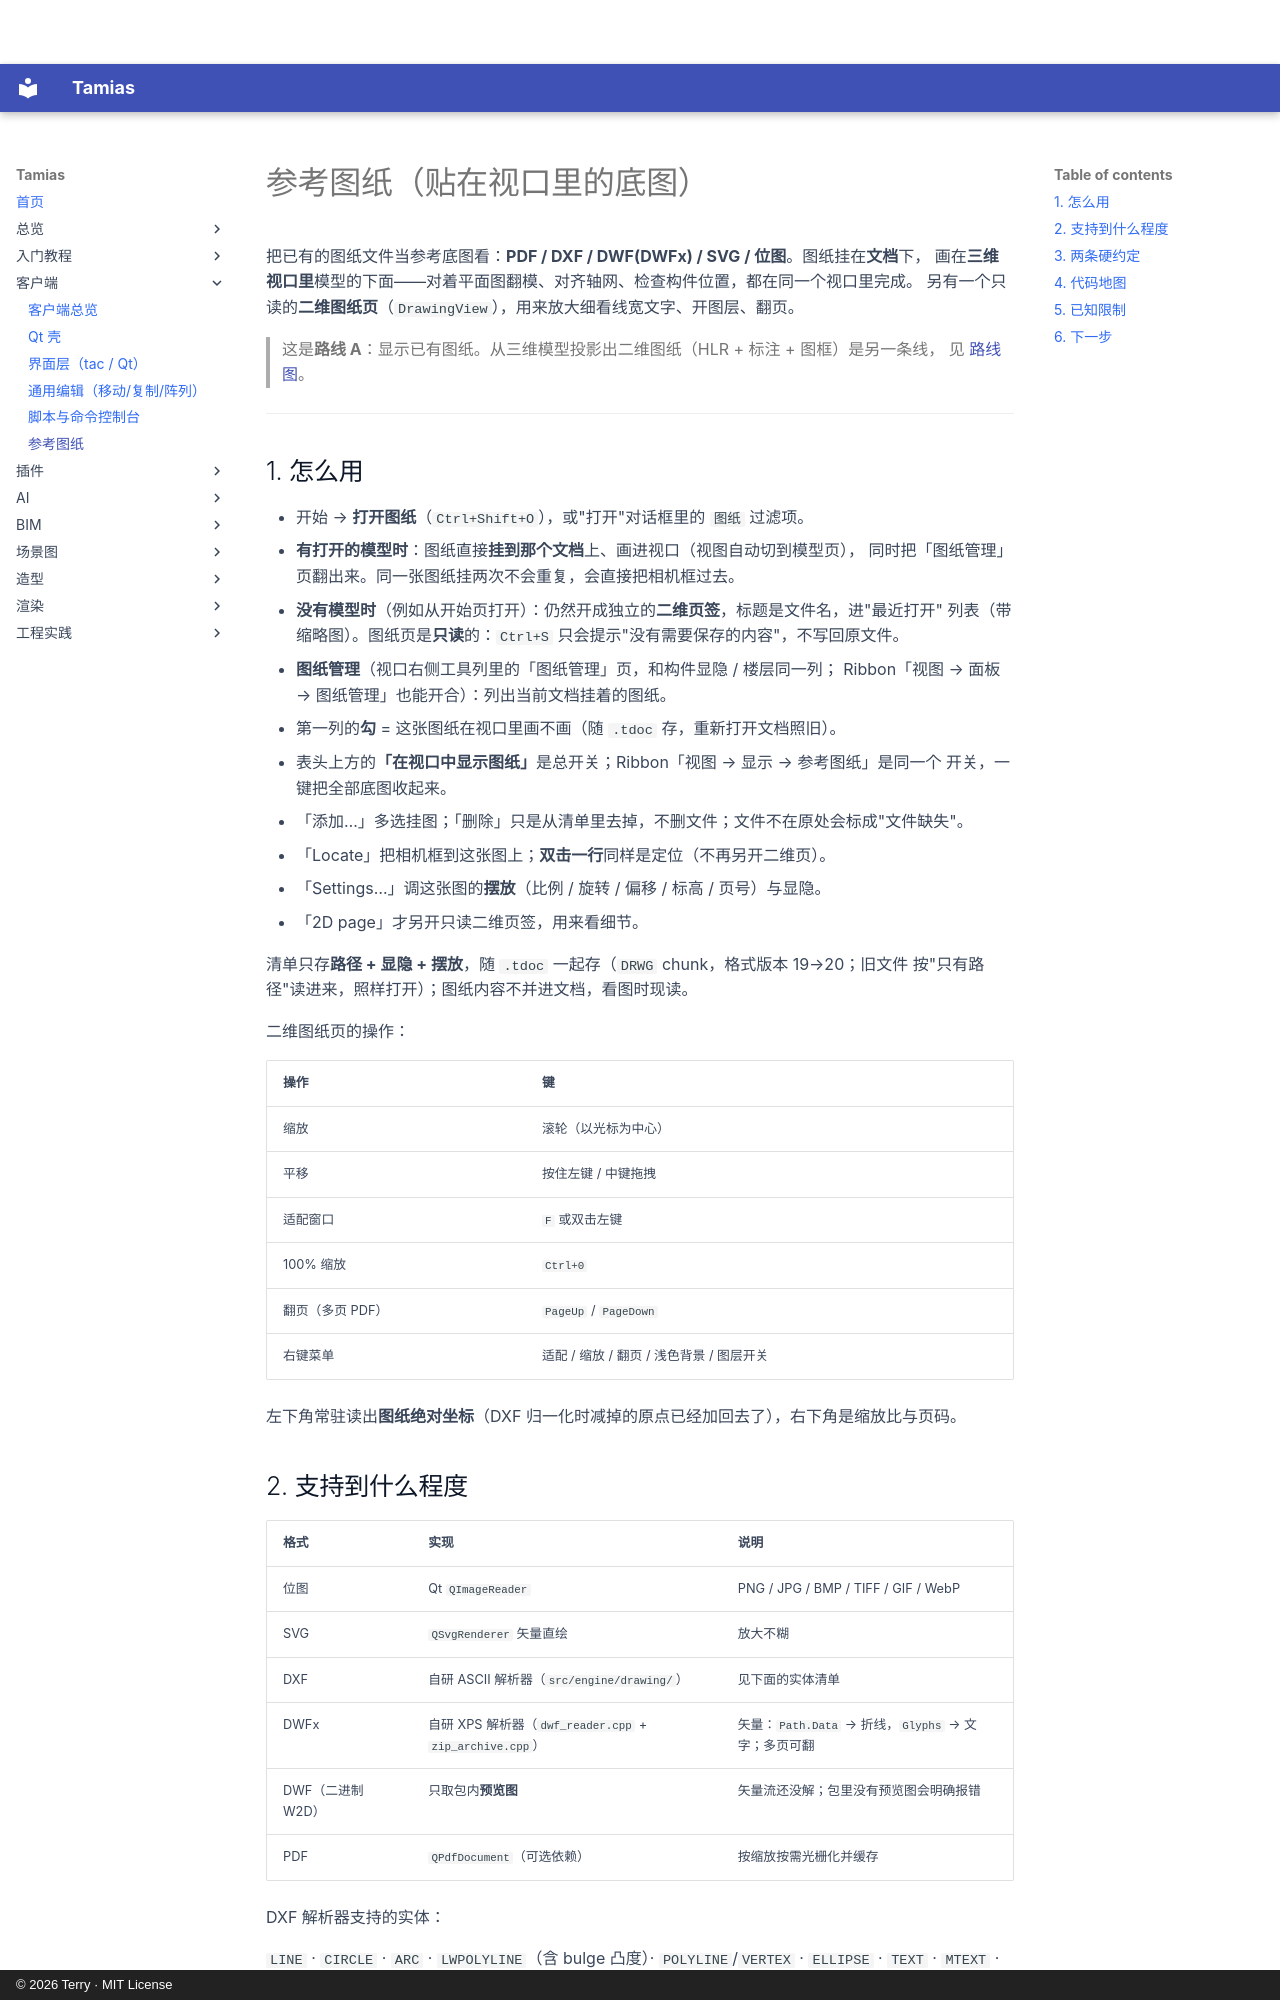

repository: terry-chao/tamias · page: DRAWING/index.html · generator: mkdocs · copyright: © 2026 Terry · MIT License

# 参考图纸（贴在视口里的底图）

把已有的图纸文件当参考底图看：**PDF / DXF / DWF(DWFx) / SVG / 位图**。图纸挂在**文档**下，
画在**三维视口里**模型的下面——对着平面图翻模、对齐轴网、检查构件位置，都在同一个视口里完成。
另有一个只读的**二维图纸页**（`DrawingView`），用来放大细看线宽文字、开图层、翻页。

> 这是**路线 A**：显示已有图纸。从三维模型投影出二维图纸（HLR + 标注 + 图框）是另一条线，
> 见 [路线图](ROADMAP.md)。

---

## 1. 怎么用

- 开始 → **打开图纸**（`Ctrl+Shift+O`），或"打开"对话框里的 `图纸` 过滤项。
- **有打开的模型时**：图纸直接**挂到那个文档**上、画进视口（视图自动切到模型页），
  同时把「图纸管理」页翻出来。同一张图纸挂两次不会重复，会直接把相机框过去。
- **没有模型时**（例如从开始页打开）：仍然开成独立的**二维页签**，标题是文件名，进"最近打开"
  列表（带缩略图）。图纸页是**只读**的：`Ctrl+S` 只会提示"没有需要保存的内容"，不写回原文件。
- **图纸管理**（视口右侧工具列里的「图纸管理」页，和构件显隐 / 楼层同一列；
  Ribbon「视图 → 面板 → 图纸管理」也能开合）：列出当前文档挂着的图纸。
  - 第一列的**勾** = 这张图纸在视口里画不画（随 `.tdoc` 存，重新打开文档照旧）。
  - 表头上方的**「在视口中显示图纸」**是总开关；Ribbon「视图 → 显示 → 参考图纸」是同一个
    开关，一键把全部底图收起来。
  - 「添加…」多选挂图；「删除」只是从清单里去掉，不删文件；文件不在原处会标成"文件缺失"。
  - 「Locate」把相机框到这张图上；**双击一行**同样是定位（不再另开二维页）。
  - 「Settings…」调这张图的**摆放**（比例 / 旋转 / 偏移 / 标高 / 页号）与显隐。
  - 「2D page」才另开只读二维页签，用来看细节。

清单只存**路径 + 显隐 + 摆放**，随 `.tdoc` 一起存（`DRWG` chunk，格式版本 19→20；旧文件
按"只有路径"读进来，照样打开）；图纸内容不并进文档，看图时现读。

二维图纸页的操作：

| 操作 | 键 |
|---|---|
| 缩放 | 滚轮（以光标为中心） |
| 平移 | 按住左键 / 中键拖拽 |
| 适配窗口 | `F` 或双击左键 |
| 100% 缩放 | `Ctrl+0` |
| 翻页（多页 PDF） | `PageUp` / `PageDown` |
| 右键菜单 | 适配 / 缩放 / 翻页 / 浅色背景 / 图层开关 |

左下角常驻读出**图纸绝对坐标**（DXF 归一化时减掉的原点已经加回去了），右下角是缩放比与页码。

## 2. 支持到什么程度

| 格式 | 实现 | 说明 |
|---|---|---|
| 位图 | Qt `QImageReader` | PNG / JPG / BMP / TIFF / GIF / WebP |
| SVG | `QSvgRenderer` 矢量直绘 | 放大不糊 |
| DXF | 自研 ASCII 解析器（`src/engine/drawing/`） | 见下面的实体清单 |
| DWFx | 自研 XPS 解析器（`dwf_reader.cpp` + `zip_archive.cpp`） | 矢量：`Path.Data` → 折线，`Glyphs` → 文字；多页可翻 |
| DWF（二进制 W2D） | 只取包内**预览图** | 矢量流还没解；包里没有预览图会明确报错 |
| PDF | `QPdfDocument`（可选依赖） | 按缩放按需光栅化并缓存 |

DXF 解析器支持的实体：

`LINE` · `CIRCLE` · `ARC` · `LWPOLYLINE`（含 bulge 凸度）· `POLYLINE`/`VERTEX` · `ELLIPSE` ·
`TEXT` · `MTEXT` · `INSERT`（块引用，含嵌套、缩放、旋转、阵列）

图层表（`TABLES`/`LAYER`）会读进来，用于图层颜色与右键里的图层开关。颜色支持
`62`（ACI 索引，1–9 精确，其余按 24 色相 × 10 档近似）与 `420`（真彩色），`BYLAYER` 取图层色。

**没做**：`SPLINE` / `HATCH` / `DIMENSION` / `SOLID` / 三维实体 / `XREF` 外部参照——遇到就计入
"未支持"个数并在状态栏报出来，不会让整个文件失败。二进制 DXF 与 DWG 会明确拒绝并提示。

翻模（图纸 → 墙 / 柱 / 门窗）要读的不止曲线，所以解析器还带上这些：`$INSUNITS`（图纸单位换算）、
图元类型（`LINE` / `CIRCLE` / `ARC` …）、块名（`M0921` 这类门窗编号）、图元标高（组码 30/38），
以及块内画在 0 层的图元继承块引用图层。它们挂在 `DrawingPath` 上，看图用不到，翻模离不开。
详细流程见 [图纸 → BIM](DRAWING-TO-BIM.md)。
